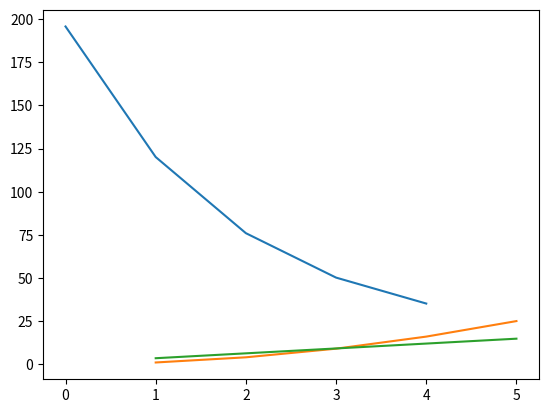

Source code (Python):
#!/usr/bin/env python
# coding: utf-8

# In[7]:


import numpy as np
import pandas as pd
import matplotlib.pyplot as plt


# In[8]:


#Declaration of variables

X=[1,2,3,4,5]
Y=[1,4,9,16,25]
X=np.array(X)
Y=np.array(Y)


# In[11]:


#defining functions

#starting with random theta values
def y_(theta,X):
    return theta[1]*X + theta[0]

def error(X,Y,theta):
    m=X.shape[0]                #m has value 5
    e= 0
    for i in range(m):
        y_hat = y_(theta,X[i])
        y= Y[i]
        e+= (y_hat - y)**2
    return e/m

def gradient(X,Y,theta):
    grad= np.zeros((2,))      #has 2 elements in array initialized with 0
    m= X.shape[0]
    for i in range(m):
        y_hat = y_(theta,X[i])
        y=Y[i]
        grad[0]+= (y_hat - y)
        grad[1]+= (y_hat - y)*X[i]
        
    return 2*grad/m

def gradient_descent(X,Y):
    theta=np.zeros((2,))
    lr = 0.01
    error_list =[]
    
    m= X.shape[0]
    for i in range(m):
        #compute error
        e = error(X,Y,theta)
        error_list.append(e)
        
        
        #update theta
        grad = gradient(X,Y,theta)
        theta[0]= theta[0] - lr*grad[0]
        theta[1]= theta[1] - lr*grad[1]
        
    return theta,error_list


# In[13]:


theta,error_list = gradient_descent(X,Y)
theta


# In[14]:


error_list


# In[15]:


plt.plot(error_list)
plt.show()


# In[21]:


y_hat= theta[0] + theta[1]*X
plt.plot(X,Y)
plt.plot(X,y_hat)


# In[ ]:




